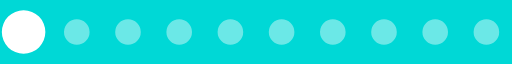
t = 0.00 s
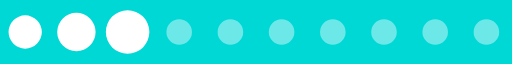
t = 0.20 s
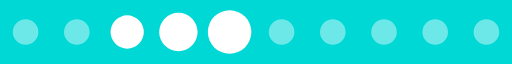
t = 0.39 s
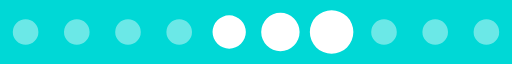
t = 0.59 s
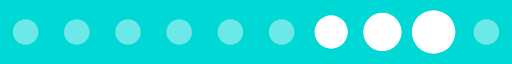
t = 0.78 s
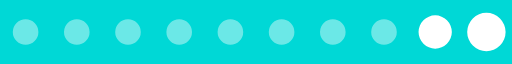
t = 0.98 s

The animated SVG that drew these frames (rendered in a browser with its animation timeline set to each time). Animation: 1 SMIL element (animateTransform=1); one cycle of 1.17 s, repeats indefinitely.

<?xml version="1.0" encoding="UTF-8" standalone="no"?><svg xmlns:svg="http://www.w3.org/2000/svg" xmlns="http://www.w3.org/2000/svg" xmlns:xlink="http://www.w3.org/1999/xlink" version="1.0" width="160px" height="20px" viewBox="0 0 128 16" xml:space="preserve"><rect x="0" y="0" width="100%" height="100%" fill="#00d8d6" /><path fill="#ffffff" fill-opacity="0.42" d="M6.4,4.8A3.2,3.2,0,1,1,3.2,8,3.2,3.2,0,0,1,6.4,4.8Zm12.8,0A3.2,3.2,0,1,1,16,8,3.2,3.2,0,0,1,19.2,4.8ZM32,4.8A3.2,3.2,0,1,1,28.8,8,3.2,3.2,0,0,1,32,4.8Zm12.8,0A3.2,3.2,0,1,1,41.6,8,3.2,3.2,0,0,1,44.8,4.8Zm12.8,0A3.2,3.2,0,1,1,54.4,8,3.2,3.2,0,0,1,57.6,4.8Zm12.8,0A3.2,3.2,0,1,1,67.2,8,3.2,3.2,0,0,1,70.4,4.8Zm12.8,0A3.2,3.2,0,1,1,80,8,3.2,3.2,0,0,1,83.2,4.8ZM96,4.8A3.2,3.2,0,1,1,92.8,8,3.2,3.2,0,0,1,96,4.8Zm12.8,0A3.2,3.2,0,1,1,105.6,8,3.2,3.2,0,0,1,108.8,4.8Zm12.8,0A3.2,3.2,0,1,1,118.4,8,3.2,3.2,0,0,1,121.6,4.8Z"/><g><path fill="#ffffff" fill-opacity="1" d="M-42.7,3.84A4.16,4.16,0,0,1-38.54,8a4.16,4.16,0,0,1-4.16,4.16A4.16,4.16,0,0,1-46.86,8,4.16,4.16,0,0,1-42.7,3.84Zm12.8-.64A4.8,4.8,0,0,1-25.1,8a4.8,4.8,0,0,1-4.8,4.8A4.8,4.8,0,0,1-34.7,8,4.8,4.8,0,0,1-29.9,3.2Zm12.8-.64A5.44,5.44,0,0,1-11.66,8a5.44,5.44,0,0,1-5.44,5.44A5.44,5.44,0,0,1-22.54,8,5.44,5.44,0,0,1-17.1,2.56Z"/><animateTransform attributeName="transform" type="translate" values="23 0;36 0;49 0;62 0;74.5 0;87.5 0;100 0;113 0;125.5 0;138.5 0;151.5 0;164.5 0;178 0" calcMode="discrete" dur="1170ms" repeatCount="indefinite"/></g></svg>
